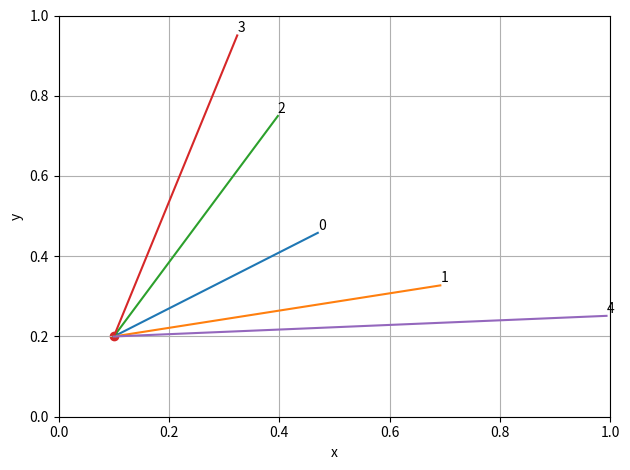

This chart was generated by the following Python code:
#!/usr/bin/env python3
# =============================================================================
#     File: adt.py
#  Created: 2022-06-08 09:10
#   Author: Bernie Roesler
#
"""
Abstract data types (ADTs) for use in exercises.
"""
# =============================================================================

import matplotlib.pyplot as plt
import numpy as np


class Point2D():
    """A point in the Cartesian x-y plane.

    Attributes
    ----------
    x, y : float
        The Cartesian coordinates.
    r, theta : float
        The polar coordinates.
    """

    def __init__(self, x, y):
        self.x = 0 if x == 0 else x  # correct for -0.0 input
        self.y = 0 if y == 0 else y

    @property
    def r(self):
        """The radius in polar coordinates."""
        return (self.x*self.x + self.y*self.y)**0.5

    @property
    def theta(self):
        """The angle in polar coordinates, between -π and π."""
        return np.arctan2(self.y, self.x)

    def dist_to(self, other):
        """Return the Euclidean distance from this point to `other`."""
        dx = self.x - other.x
        dy = self.y - other.y
        return (dx*dx + dy*dy)**0.5

    def angle_to(self, other):
        """Return the angle between this point and `other`."""
        dx = self.x - other.x
        dy = self.y - other.y
        return np.arctan2(dy, dx)

    # ------------------------------------------------------------------------- 
    #         Comparators
    # -------------------------------------------------------------------------
    # Use these methods with `sorted(points, key=Point2D.X_ORDER)`
    @staticmethod
    def X_ORDER(p):
        return p.x

    @staticmethod
    def Y_ORDER(p):
        return p.y

    @staticmethod
    def R_ORDER(p):
        return p.r

    @staticmethod
    def THETA_ORDER(p):
        return p.theta

    def DIST_TO_ORDER(self, p):
        """Compare points by their distance to this point."""
        return self.dist_to(p)

    def ATAN2_ORDER(self, p):
        """Compare points by their angle with this point, in -π to π."""
        return self.angle_to(p)

    # ------------------------------------------------------------------------- 
    #         Plotting
    # -------------------------------------------------------------------------
    def draw(self, ax=None, **kwargs):
        """Plot the point in the specified axes."""
        if ax is None:
            ax = plt.gca()
        ax.scatter(self.x, self.y, **kwargs)

    def draw_to(self, other, ax=None, **kwargs):
        """Draw a line between this point and the other."""
        if ax is None:
            ax = plt.gca()
        ax.plot((self.x, other.x), (self.y, other.y), **kwargs)

    # ------------------------------------------------------------------------- 
    #         Internals
    # -------------------------------------------------------------------------
    def __eq__(self, other):
        if not isinstance(other, self.__class__):
            return NotImplemented
        return (self.x == other.x) and (self.y == other.y)

    def __hash__(self):
        return 31*hash(self.x) + hash(self.y)

    def __str__(self):
        return f"({self.x:.2f}, {self.y:.2f})"

    def __repr__(self):
        return f"<{self.__class__.__name__}: {self.__str__()}>"


if __name__ == "__main__":
    import time
    # Generate N random points in the unit square
    rng = np.random.default_rng(seed=565656)
    N = 5
    points = []
    for i in range(N):
        points.append(Point2D(*rng.random(2)))

    x0, y0 = 0.1, 0.2
    p0 = Point2D(x0, y0)
    points = sorted(points, key=p0.DIST_TO_ORDER)

    fig = plt.figure(1, clear=True, tight_layout=True)
    ax = fig.add_subplot()
    p0.draw(ax, c='C3')
    for i, p in enumerate(points):
        # p.draw(ax, c='k')
        ax.text(p.x, p.y, f"{i}", ha='left', va='bottom')
        p0.draw_to(p, ax=ax)
        fig.canvas.draw()

    ax.set(xlabel='x', xlim=(0, 1),
           ylabel='y', ylim=(0, 1),)
    ax.grid(True)
    plt.show()

# =============================================================================
# =============================================================================
